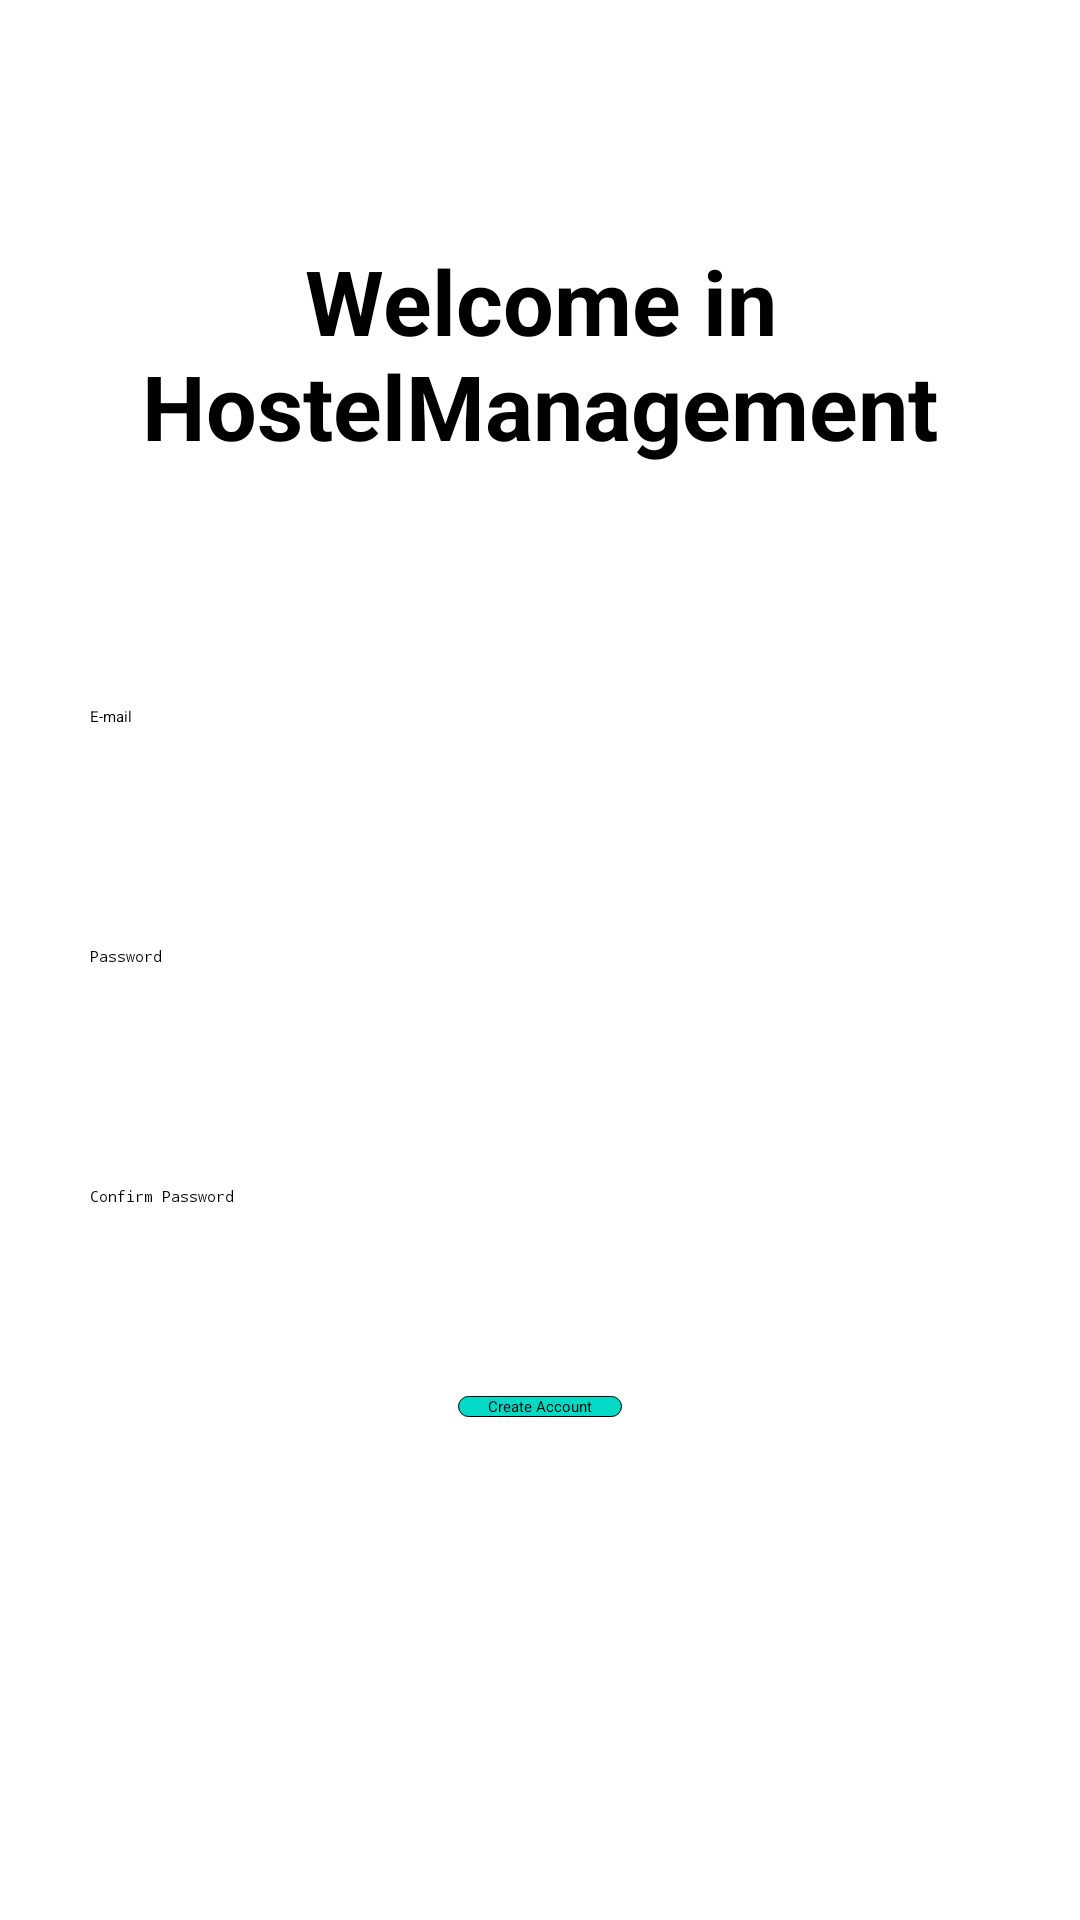

Reconstruct the res/layout file that produces this screen, plus the resources it refers to.
<!-- AndroidManifest.xml: application theme Theme.HostelManagement -->
<!-- res/layout/activity_register.xml -->
<?xml version="1.0" encoding="utf-8"?>
<androidx.constraintlayout.widget.ConstraintLayout xmlns:android="http://schemas.android.com/apk/res/android"
    xmlns:app="http://schemas.android.com/apk/res-auto"
    xmlns:tools="http://schemas.android.com/tools"
    android:layout_width="match_parent"
    android:layout_height="match_parent"
    android:layout_gravity="center"
    tools:context=".accountService.RegisterActivity">
    <TextView
        android:id="@+id/tv_welcomeTextRegisterScreen"
        android:layout_width="wrap_content"
        android:layout_height="wrap_content"
        android:layout_marginTop="80dp"
        android:textSize="30sp"
        android:textStyle="bold"
        android:textAlignment="center"
        android:text="@string/welcome_in_hostelmanagement"
        app:layout_constraintEnd_toEndOf="parent"
        app:layout_constraintStart_toStartOf="parent"
        app:layout_constraintTop_toTopOf="parent"/>

    <EditText
        android:id="@+id/et_mailRegisterScreen"
        android:layout_width="300dp"
        android:layout_height="50dp"
        android:layout_marginTop="80dp"
        android:hint="@string/e_mail"
        android:inputType="textEmailAddress"
        app:layout_constraintEnd_toEndOf="parent"
        app:layout_constraintStart_toStartOf="parent"
        app:layout_constraintTop_toBottomOf="@+id/tv_welcomeTextRegisterScreen" />

    <EditText
        android:id="@+id/et_passwordRegisterScreen"
        android:layout_width="300dp"
        android:layout_height="50dp"
        android:layout_marginTop="30dp"
        android:hint="@string/password"
        android:inputType="textPassword"
        app:layout_constraintEnd_toEndOf="parent"
        app:layout_constraintStart_toStartOf="parent"
        app:layout_constraintTop_toBottomOf="@id/et_mailRegisterScreen" />


    <EditText
        android:id="@+id/et_confirmPasswordRegisterScreen"
        android:layout_width="300dp"
        android:layout_height="50dp"
        android:layout_marginTop="30dp"
        android:hint="@string/confirm_password"
        android:inputType="textPassword"
        app:layout_constraintEnd_toEndOf="parent"
        app:layout_constraintStart_toStartOf="parent"
        app:layout_constraintTop_toBottomOf="@id/et_passwordRegisterScreen" />


    <androidx.appcompat.widget.AppCompatButton
        android:id="@+id/btn_registerButton"
        android:layout_width="wrap_content"
        android:layout_height="wrap_content"
        android:layout_marginTop="20dp"
        android:background="@drawable/custom_button"
        android:text="@string/create_account"
        app:layout_constraintEnd_toEndOf="parent"
        app:layout_constraintStart_toStartOf="parent"
        app:layout_constraintTop_toBottomOf="@id/et_confirmPasswordRegisterScreen" />
</androidx.constraintlayout.widget.ConstraintLayout>
<!-- resources referenced by this layout -->
<resources>
  <!-- drawable custom_button (drawable) -->
  <?xml version="1.0" encoding="utf-8"?>
  <shape xmlns:android="http://schemas.android.com/apk/res/android"
      android:shape="rectangle">
      <solid android:color="@color/teal_200"/>
      <corners android:radius="10dp"/>
      <stroke android:width="1px" android:color="@color/black"/>
      <padding android:right="10sp"
          android:left="10sp"/>
  </shape>
  <string name="confirm_password">Confirm Password</string>
  <string name="create_account">Create Account</string>
  <string name="e_mail">E-mail</string>
  <string name="password">Password</string>
  <string name="welcome_in_hostelmanagement">Welcome in HostelManagement</string>
  <color name="teal_200">#FF03DAC5</color>
  <color name="black">#FF000000</color>
</resources>
